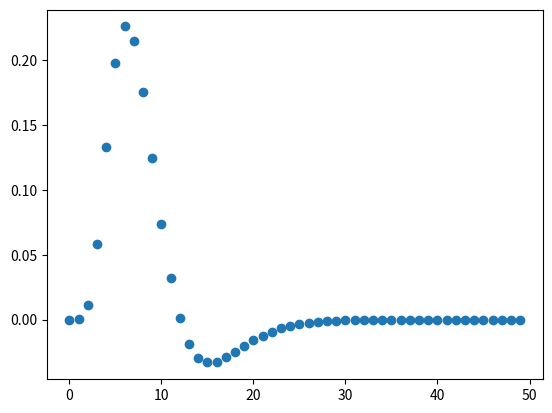

Generate this figure with matplotlib: (Note: this script raises an exception after producing the figure.)
import numpy as np
from scipy import stats
import matplotlib.pyplot as plt





def prior_instant_R_t(t):
    return 2.5

def estimate_I_t(t, instant_R_t, incidence_data, w):
    '''
    :param t: t (in days) at which to estimate I_t
    :param instant_R_t: a function of the form f(t) which returns the reproduction number at a given time t.
    :param incidence_data: a list of integers. indcidence_data[s] represents the number of incident cases on day s.
    :param w: a probability density function describing the infectious profile with signature f(t) where is an integer. w(s) represents the probability of spreading the infection on day s.
    :return: prediction of the number of incidence cases on day t.

    Follwing appendix 1 of cori 2013. I_t follows a poisson distribution. (See eq. 1 of equations page)
    '''

    #summation = 0
    #for s in range(t):
    #    summation += (incidence_data[s] * w(s))

    summation = lambda_t(t, incidence_data, w)

    mean = prior_instant_R_t(t) * summation #mean of poisson distribution
    estimate = np.random.poisson(mean) #sample
    return estimate

def lambda_t(t, incidence_data, w):
    """
    :param indidence_data: a list of integers. indcidence_data[s] represents the number of incident cases on day s.
    :param w: a probability density function describing the infectious profile with signature f(t) where is an integer. w(s) represents the probability of spreading the infection on day s.
    :return: a float representing the summation

    Following appendex 1 of cori 2013. See (eq.3 of equations)
    """
    summation = 0
    for s in range(t):
        summation += (incidence_data[s] * w(s+1))
    return summation




def estimate_R_t(t, pi, incidence_data, w, a = 1, b = 5):
    """
    :param t: t (in days) at which to re_estimate R_t
    :param pi: the size of the window
    :param incidence_data: a list of integers. indcidence_data[s] represents the number of incident cases on day s.
    :param w: a probability density function describing the infectious profile with signature f(t) where is an integer. w(s) represents the probability of spreading the infection on day s.
    :param a, b: constants to be used in gamma distribution of a.
    :return: an estimate of Reproduction number on day t.
    Follwing appendix 1 of cori 2013. I_t follows a poisson distribution. (See eq. 2 of equations page)
    """

    summation = 0
    summation_lambdas = 0
    for s in range(t - pi, t):
        summation += (incidence_data[s])
        summation_lambdas = lambda_t(s)

    alpha = a + summation
    beta = (1/b) + summation_lambdas

    estimate = np.random.gamma(alpha, 1/beta)
    return estimate

def infection_profile(mean, std_deviation):
    """
    :param mean: mean of the gamma distribution that the infection profile follows.
    :param std_deviation: std_deviation of the gamma distribution that the infection profile follows.
    :param s: day at which to determine probability.
    :return: descritized probability of the infection profile at day s.

    Following shifted gamma distribution on appendix 11
    """

    beta = mean / (std_deviation ** 2) #since, mean = alpha/beta and variance = alpha/(beta^2)
    alpha = mean * beta

    print(alpha, beta)
    def prob(s):
        int_s = int(s)
        assert np.allclose([int_s], [s])  # making sure s is an integer

        prob = (np.convolve(s,stats.gamma.cdf(s, a = alpha, scale = 1/beta))) + (np.convolve((s - 2), stats.gamma.cdf(s - 2, a = alpha, scale = 1/beta)) ) - \
               (np.convolve(2,  np.convolve((s - 1) , stats.gamma.cdf(s - 1, a = alpha, scale = 1/beta)))) + \
               ((alpha * beta)*(2*(stats.gamma.cdf(s-1, a = alpha + 1, scale = 1/beta)) - stats.gamma.cdf(s - 2, a = alpha + 1, scale = 1/beta) - \
                                  stats.gamma.cdf(s, a = alpha + 1, scale = 1/beta)))


        return prob
    return prob

if __name__ == "__main__":
    """Following appendix 6"""
    T = 50
    mean = 8.4
    std_deviation = 3.8
    incidence_data = [10]
    w = infection_profile(mean, std_deviation)
    probs = []

    for t in range(T):
        probs.append(w(t))

    for t in range(1,T):
        incidence_data.append(estimate_I_t(t, instant_R_t= prior_instant_R_t, w = w, incidence_data=incidence_data))

    plt.scatter(range(T), probs)
    plt.show()

    print(len(range(T)), len(incidence_data))
    plt.scatter(range(T), incidence_data)
    plt.show()













